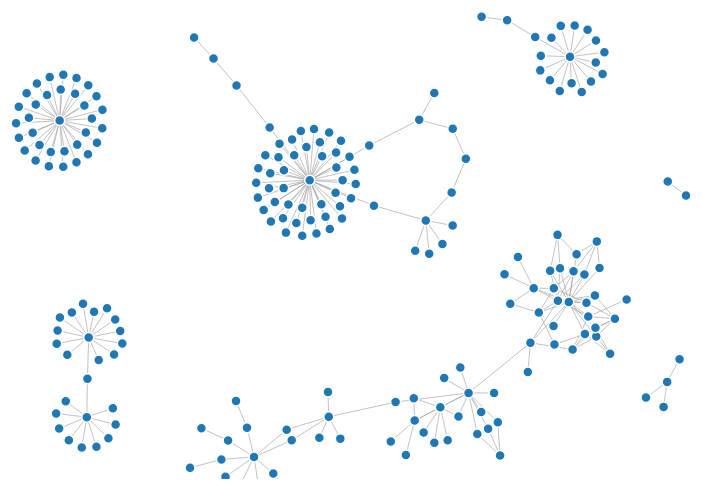
D3 v3 page, settled after 360 driven frames (6 s of simulated time); the page loaded 1 data file(s).



var width = 960,
    height = 500;

var color = d3.scale.category20();

var force = d3.layout.force()
    .charge(-60)
    .linkDistance(20)
    .size([width, height]);

var svg = d3.select("body").append("svg")
    .attr("width", width)
    .attr("height", height);

d3.json("categories.json", function(error, graph) {
  force
      .nodes(graph.nodes)
      .links(graph.links)
      .start();

  var link = svg.selectAll(".link")
      .data(graph.links)
    .enter().append("line")
      .attr("class", "link")
      .style("stroke-width", function(d) { return Math.sqrt(d.value); });

  var node = svg.selectAll(".node")
      .data(graph.nodes)
    .enter().append("circle")
      .attr("class", "node")
      .attr("r", 5)
      .style("fill", function(d) { return color(d.group); })
      .call(force.drag);

  node.append("title")
      .text(function(d) { return d.name; });

  force.on("tick", function() {
    link.attr("x1", function(d) { return d.source.x; })
        .attr("y1", function(d) { return d.source.y; })
        .attr("x2", function(d) { return d.target.x; })
        .attr("y2", function(d) { return d.target.y; });

    node.attr("cx", function(d) { return d.x; })
        .attr("cy", function(d) { return d.y; });
  });
});



### data: categories.json
{
 "nodes": [
  {
   "name": "/wiki/index.php?title=Category:Austria&a…",
   "degree": 2
  },
  {
   "name": "/Chapter/Austria",
   "degree": 2
  },
  {
   "name": "/Open_Science_Local_Group_Austria",
   "degree": 2
  },
  {
   "name": "/wiki/index.php?title=Category:Belgium&a…",
   "degree": 1
  },
  {
   "name": "/Chapter/Belgium",
   "degree": 2
  },
  {
   "name": "/wiki/index.php?title=Category:Biblio&ac…",
   "degree": 4
  },
  {
   "name": "/Bibliography/Efficiency_and_Effectivene…",
   "degree": 3
  },
  {
   "name": "/Bibliography/The_Future_of_Public_Domai…",
   "degree": 3
  },
  "... 249 more items"
 ],
 "links": [
  {
   "source": 0,
   "target": 1
  },
  {
   "source": 0,
   "target": 2
  },
  {
   "source": 3,
   "target": 4
  },
  {
   "source": 5,
   "target": 6
  },
  {
   "source": 5,
   "target": 7
  },
  {
   "source": 5,
   "target": 8
  },
  {
   "source": 5,
   "target": 9
  },
  {
   "source": 10,
   "target": 11
  },
  "... 276 more items"
 ]
}